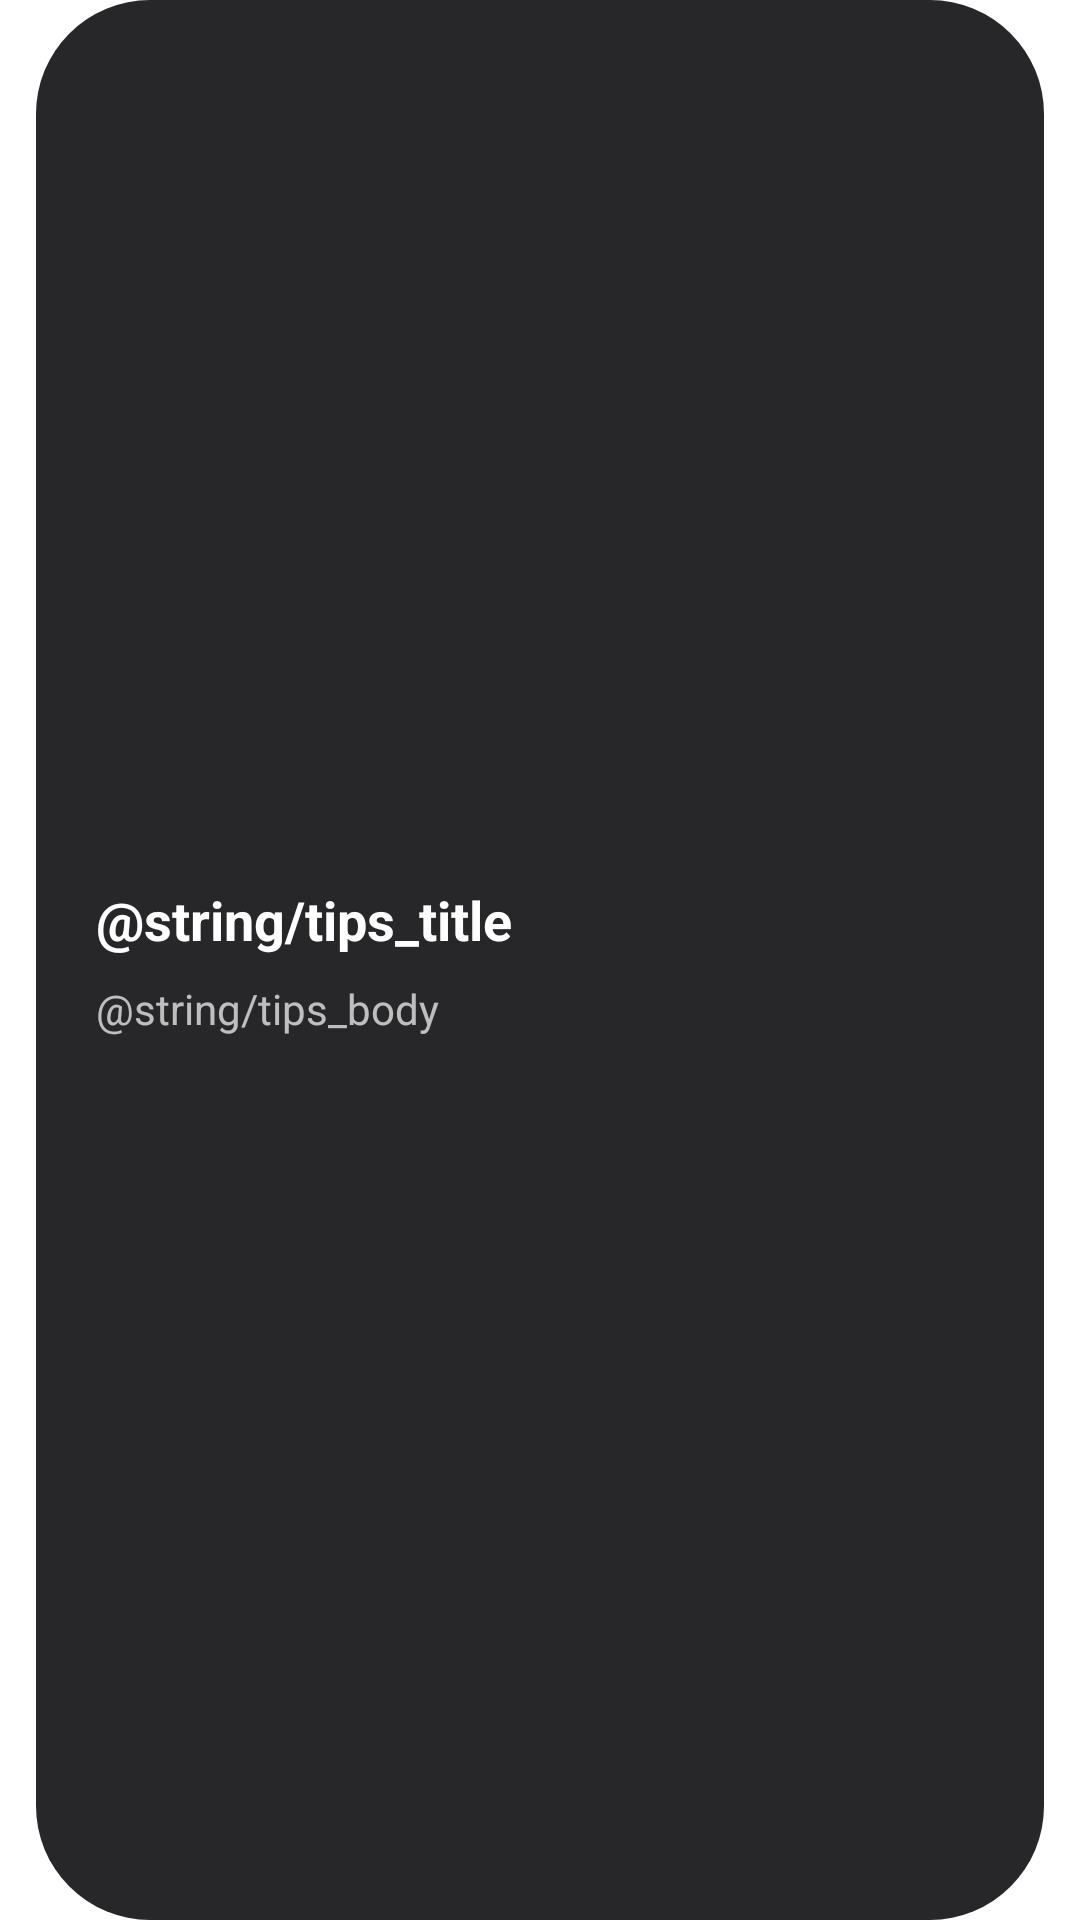

Reconstruct the res/layout file that produces this screen, plus the resources it refers to.
<!-- AndroidManifest.xml: application theme Theme.Searchlight -->
<!-- res/layout/card_tips.xml -->
<?xml version="1.0" encoding="utf-8"?>
<FrameLayout xmlns:android="http://schemas.android.com/apk/res/android"
    android:layout_width="match_parent"
    android:layout_height="match_parent"
    android:paddingHorizontal="12dp">

    <LinearLayout
        android:layout_width="match_parent"
        android:layout_height="match_parent"
        android:background="@drawable/bg_glance_card"
        android:gravity="center_vertical"
        android:orientation="vertical"
        android:padding="20dp">

        <TextView
            android:layout_width="wrap_content"
            android:layout_height="wrap_content"
            android:text="@string/tips_title"
            android:textColor="@color/on_wallpaper"
            android:textSize="18sp"
            android:textStyle="bold" />

        <TextView
            android:layout_width="wrap_content"
            android:layout_height="wrap_content"
            android:layout_marginTop="8dp"
            android:lineSpacingMultiplier="1.2"
            android:text="@string/tips_body"
            android:textColor="@color/on_wallpaper_dim"
            android:textSize="14sp" />
    </LinearLayout>
</FrameLayout>
<!-- resources referenced by this layout -->
<resources>
  <color name="on_wallpaper">#FFFFFFFF</color>
  <color name="on_wallpaper_dim">#B3FFFFFF</color>
  <!-- drawable bg_glance_card (drawable) -->
  <?xml version="1.0" encoding="utf-8"?>
  <shape xmlns:android="http://schemas.android.com/apk/res/android" android:shape="rectangle">
      <solid android:color="@color/surface_card" />
      <corners android:radius="@dimen/radius_home_card" />
  </shape>
  <color name="surface_card">#F21C1C1E</color>
  <dimen name="radius_home_card">38dp</dimen>
</resources>
